Run: headless pygame with SDL's dummy video driver; simulated clock (each Clock.tick advances the game by its frame time, no real sleeping); random seed 0; keys injected as events and as key.get_pressed() state; no mouse input.
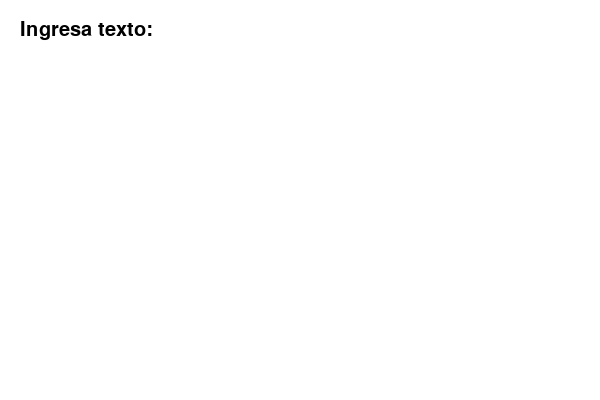
Frame 1 of 4 · flips 1–60 · no input
Frame 2 of 4 · flips 61–180 · tapped SPACE, RETURN · held RIGHT (→), D · screen unchanged from frame 1, image omitted
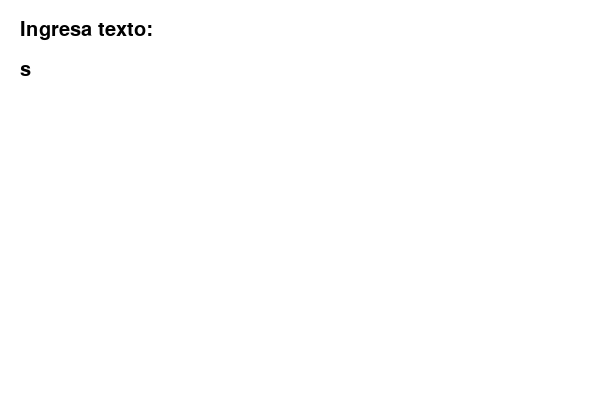
Frame 3 of 4 · flips 181–300 · held DOWN (↓), S
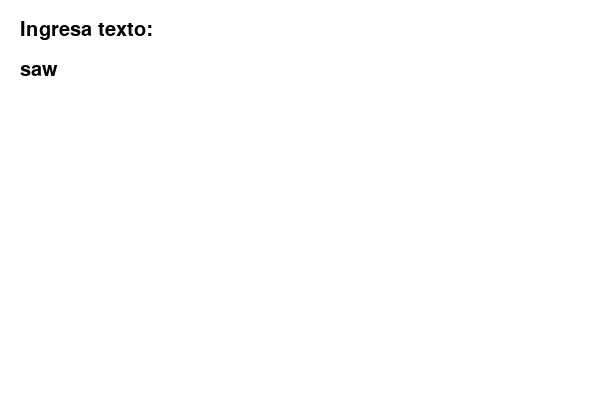
Frame 4 of 4 · flips 301–420 · held LEFT (←), A, UP (↑), W

The pygame program that drew these frames:

import pygame
import sys

pygame.init()

blanco = (255, 255, 255)
negro = (0, 0, 0)

ancho, alto = 600, 400
ventana = pygame.display.set_mode((ancho, alto))
pygame.display.set_caption('Dibujar Palabras')

reloj = pygame.time.Clock()

def mostrar_texto(texto, x, y, tamaño=30):
    fuente = pygame.font.SysFont(None, tamaño)
    texto_renderizado = fuente.render(texto, True, negro)
    ventana.blit(texto_renderizado, (x, y))

terminado = False
texto_ingresado = ""
while not terminado:
    ventana.fill(blanco)
    
    for evento in pygame.event.get():
        if evento.type == pygame.QUIT:
            terminado = True
        elif evento.type == pygame.KEYDOWN:
            if evento.key == pygame.K_RETURN:
                print(texto_ingresado)  
                texto_ingresado = ""  
            elif evento.key == pygame.K_BACKSPACE:
                texto_ingresado = texto_ingresado[:-1] 
            else:
                texto_ingresado += evento.unicode  
    
    mostrar_texto("Ingresa texto:", 20, 20)
    mostrar_texto(texto_ingresado, 20, 60)
    
    pygame.display.flip()
    reloj.tick(30)

pygame.quit()
sys.exit()
